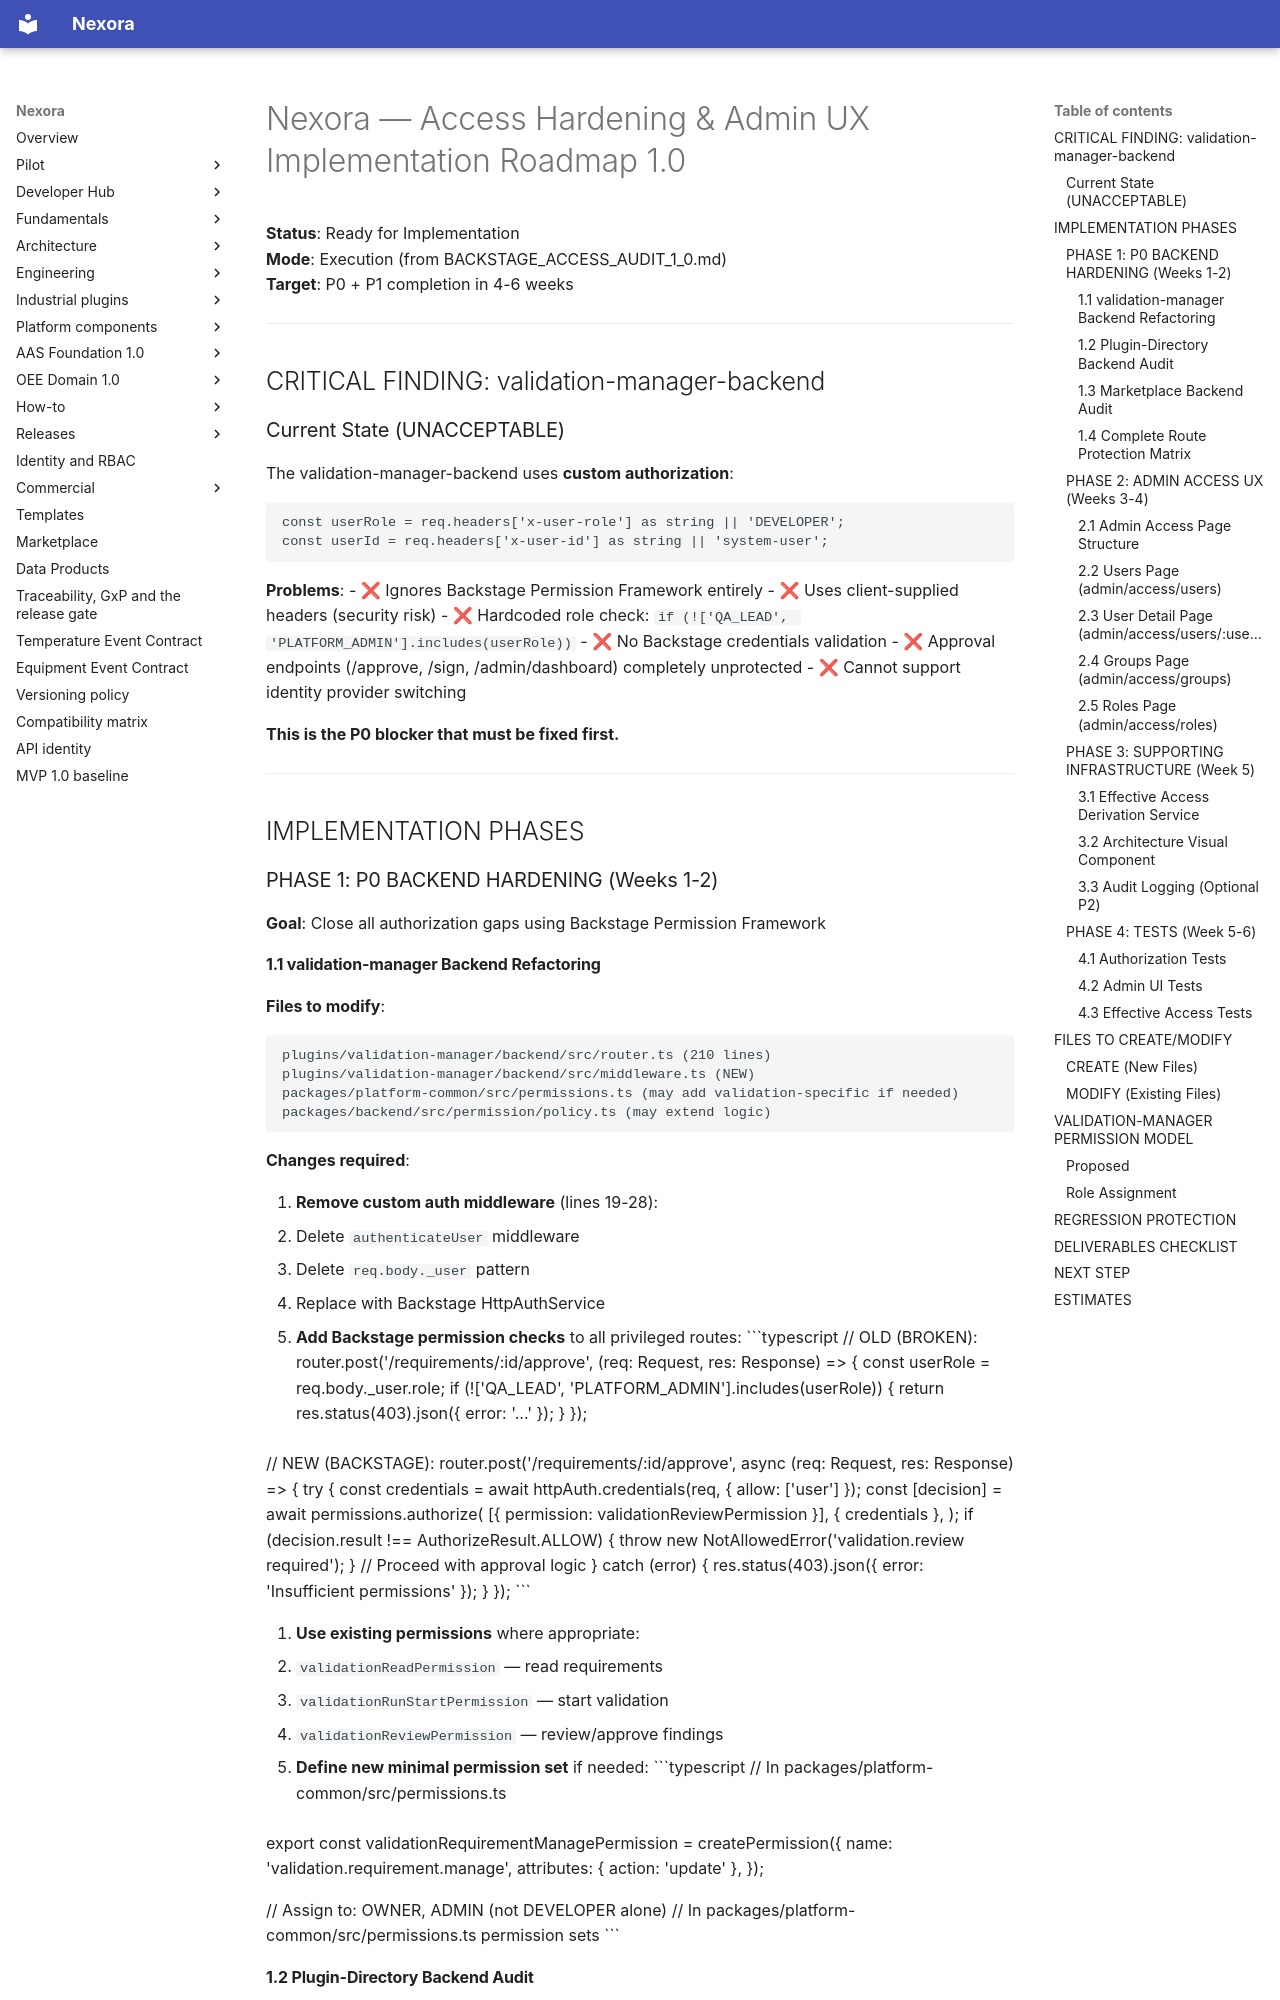

repository: pharma-data-factory/data-product-platform · page: archive/IMPLEMENTATION_ROADMAP_HARDENING_ADMIN_1_0/index.html · generator: mkdocs

# Nexora — Access Hardening & Admin UX Implementation Roadmap 1.0

**Status**: Ready for Implementation  
**Mode**: Execution (from BACKSTAGE_ACCESS_AUDIT_1_0.md)  
**Target**: P0 + P1 completion in 4-6 weeks  

---

## CRITICAL FINDING: validation-manager-backend

### Current State (UNACCEPTABLE)

The validation-manager-backend uses **custom authorization**:
```typescript
const userRole = req.headers['x-user-role'] as string || 'DEVELOPER';
const userId = req.headers['x-user-id'] as string || 'system-user';
```

**Problems**:
- ❌ Ignores Backstage Permission Framework entirely
- ❌ Uses client-supplied headers (security risk)
- ❌ Hardcoded role check: `if (!['QA_LEAD', 'PLATFORM_ADMIN'].includes(userRole))`
- ❌ No Backstage credentials validation
- ❌ Approval endpoints (/approve, /sign, /admin/dashboard) completely unprotected
- ❌ Cannot support identity provider switching

**This is the P0 blocker that must be fixed first.**

---

## IMPLEMENTATION PHASES

### PHASE 1: P0 BACKEND HARDENING (Weeks 1-2)

**Goal**: Close all authorization gaps using Backstage Permission Framework
